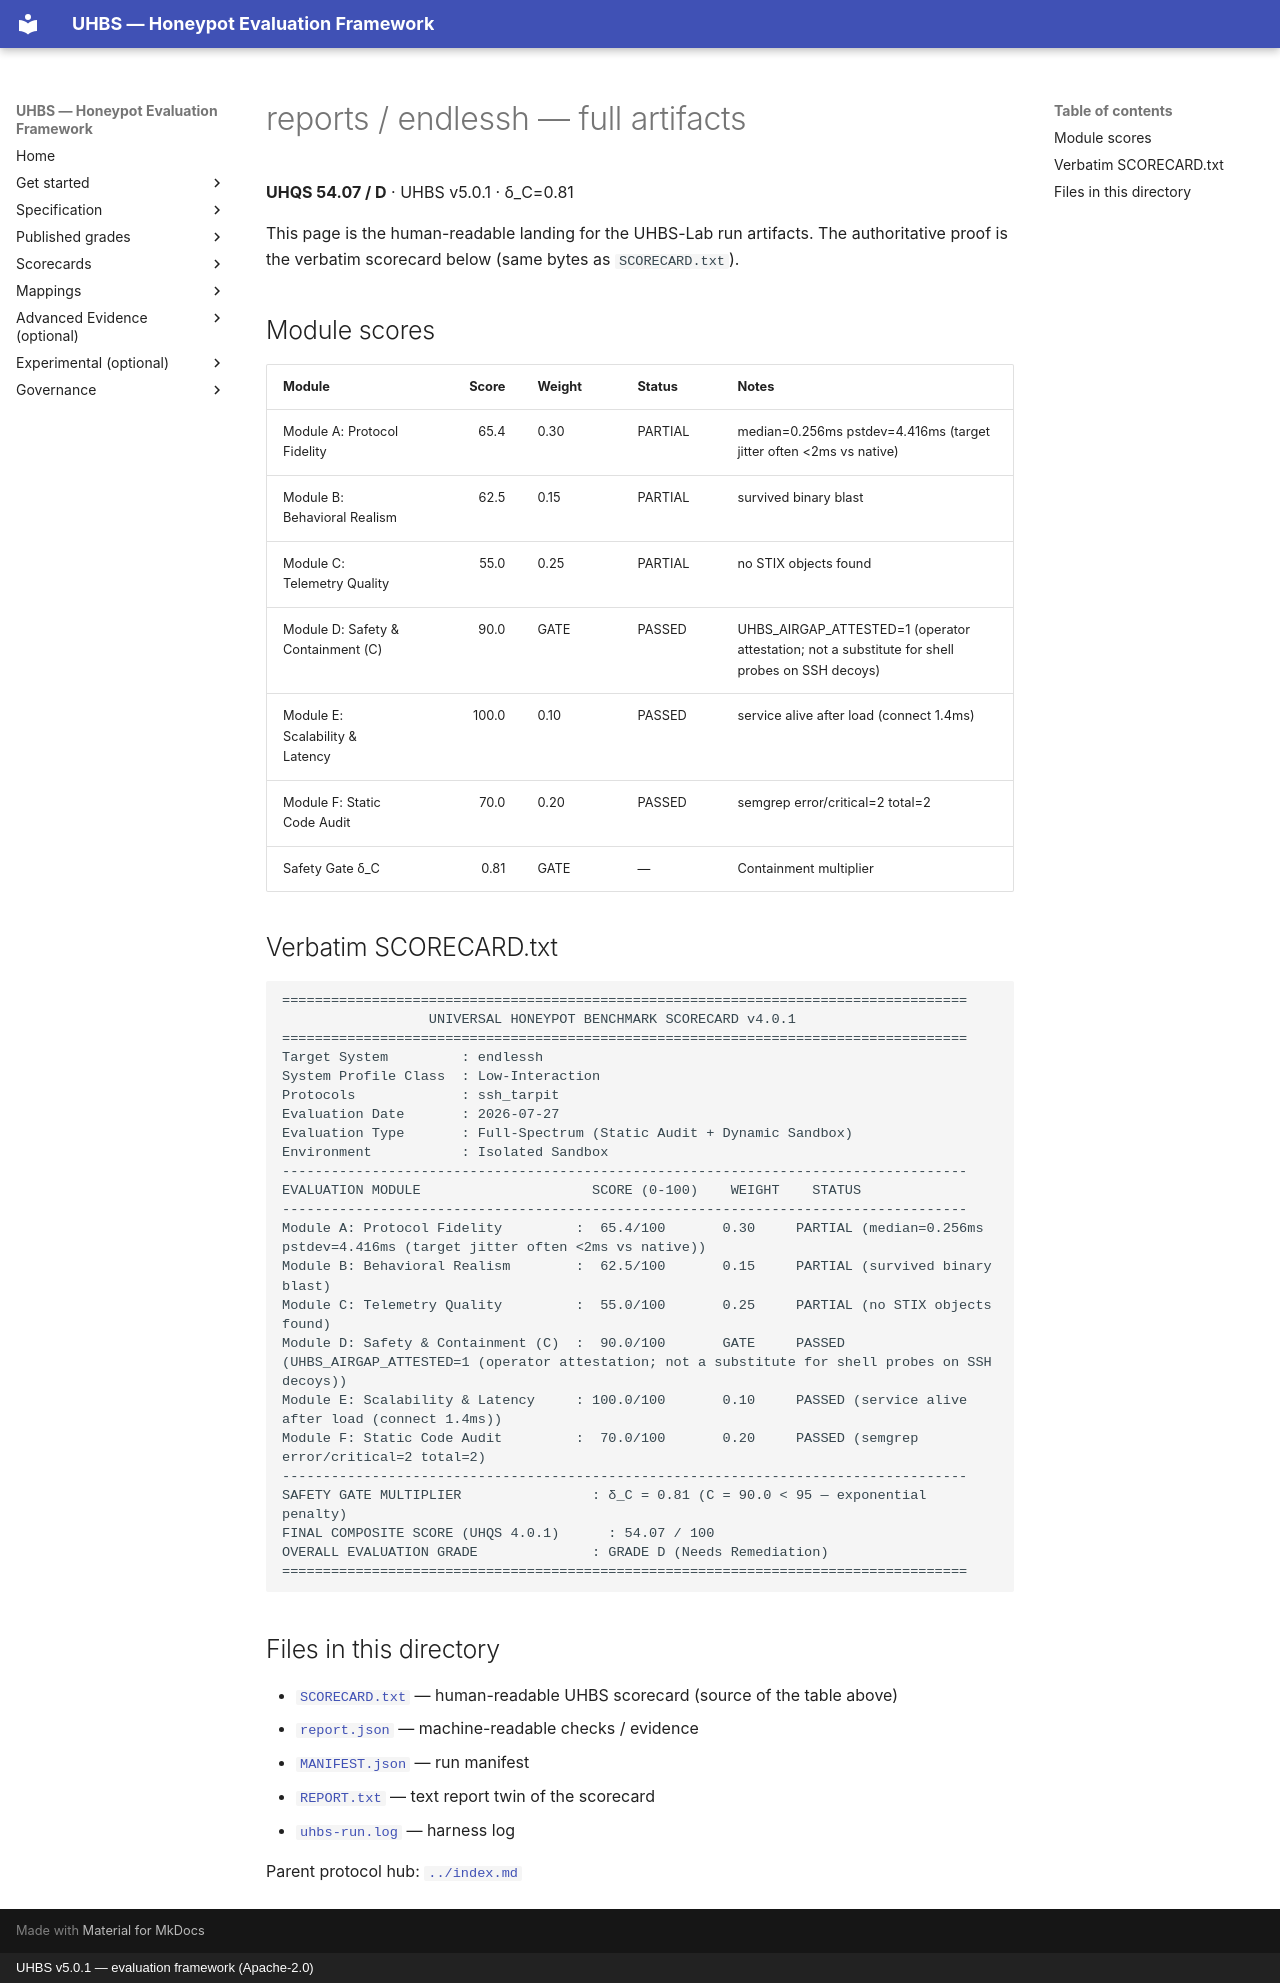

repository: uhbs/uhbs-standard · page: conformance/archive/v5.0.0/endlessh/full/index.html · generator: mkdocs · copyright: UHBS v5.0.1 — evaluation framework (Apache-2.0)

# reports / endlessh — full artifacts

**UHQS 54.07 / D** · UHBS v5.0.1 · δ_C=0.81

This page is the human-readable landing for the UHBS-Lab run artifacts. The authoritative proof is the verbatim scorecard below (same bytes as `SCORECARD.txt`).

## Module scores

| Module | Score | Weight | Status | Notes |
| --- | ---: | --- | --- | --- |
| Module A: Protocol Fidelity | 65.4 | 0.30 | PARTIAL | median=0.256ms pstdev=4.416ms (target jitter often <2ms vs native) |
| Module B: Behavioral Realism | 62.5 | 0.15 | PARTIAL | survived binary blast |
| Module C: Telemetry Quality | 55.0 | 0.25 | PARTIAL | no STIX objects found |
| Module D: Safety & Containment (C) | 90.0 | GATE | PASSED | UHBS_AIRGAP_ATTESTED=1 (operator attestation; not a substitute for shell probes on SSH decoys) |
| Module E: Scalability & Latency | 100.0 | 0.10 | PASSED | service alive after load (connect 1.4ms) |
| Module F: Static Code Audit | 70.0 | 0.20 | PASSED | semgrep error/critical=2 total=2 |
| Safety Gate δ_C | 0.81 | GATE | — | Containment multiplier |

## Verbatim SCORECARD.txt

```text
====================================================================================
                  UNIVERSAL HONEYPOT BENCHMARK SCORECARD v4.0.1
====================================================================================
Target System         : endlessh
System Profile Class  : Low-Interaction
Protocols             : ssh_tarpit
Evaluation Date       : 2026-07-27
Evaluation Type       : Full-Spectrum (Static Audit + Dynamic Sandbox)
Environment           : Isolated Sandbox
------------------------------------------------------------------------------------
EVALUATION MODULE                     SCORE (0-100)    WEIGHT    STATUS
------------------------------------------------------------------------------------
Module A: Protocol Fidelity         :  65.4/100       0.30     PARTIAL (median=0.256ms pstdev=4.416ms (target jitter often <2ms vs native))
Module B: Behavioral Realism        :  62.5/100       0.15     PARTIAL (survived binary blast)
Module C: Telemetry Quality         :  55.0/100       0.25     PARTIAL (no STIX objects found)
Module D: Safety & Containment (C)  :  90.0/100       GATE     PASSED (UHBS_AIRGAP_ATTESTED=1 (operator attestation; not a substitute for shell probes on SSH decoys))
Module E: Scalability & Latency     : 100.0/100       0.10     PASSED (service alive after load (connect 1.4ms))
Module F: Static Code Audit         :  70.0/100       0.20     PASSED (semgrep error/critical=2 total=2)
------------------------------------------------------------------------------------
SAFETY GATE MULTIPLIER                : δ_C = 0.81 (C = 90.0 < 95 — exponential penalty)
FINAL COMPOSITE SCORE (UHQS 4.0.1)      : 54.07 / 100
OVERALL EVALUATION GRADE              : GRADE D (Needs Remediation)
====================================================================================
```

## Files in this directory

- [`SCORECARD.txt`](SCORECARD.txt) — human-readable UHBS scorecard (source of the table above)
- [`report.json`](report.json) — machine-readable checks / evidence
- [`MANIFEST.json`](MANIFEST.json) — run manifest
- [`REPORT.txt`](REPORT.txt) — text report twin of the scorecard
- [`uhbs-run.log`](uhbs-run.log) — harness log

Parent protocol hub: [`../index.md`](../index.md)
